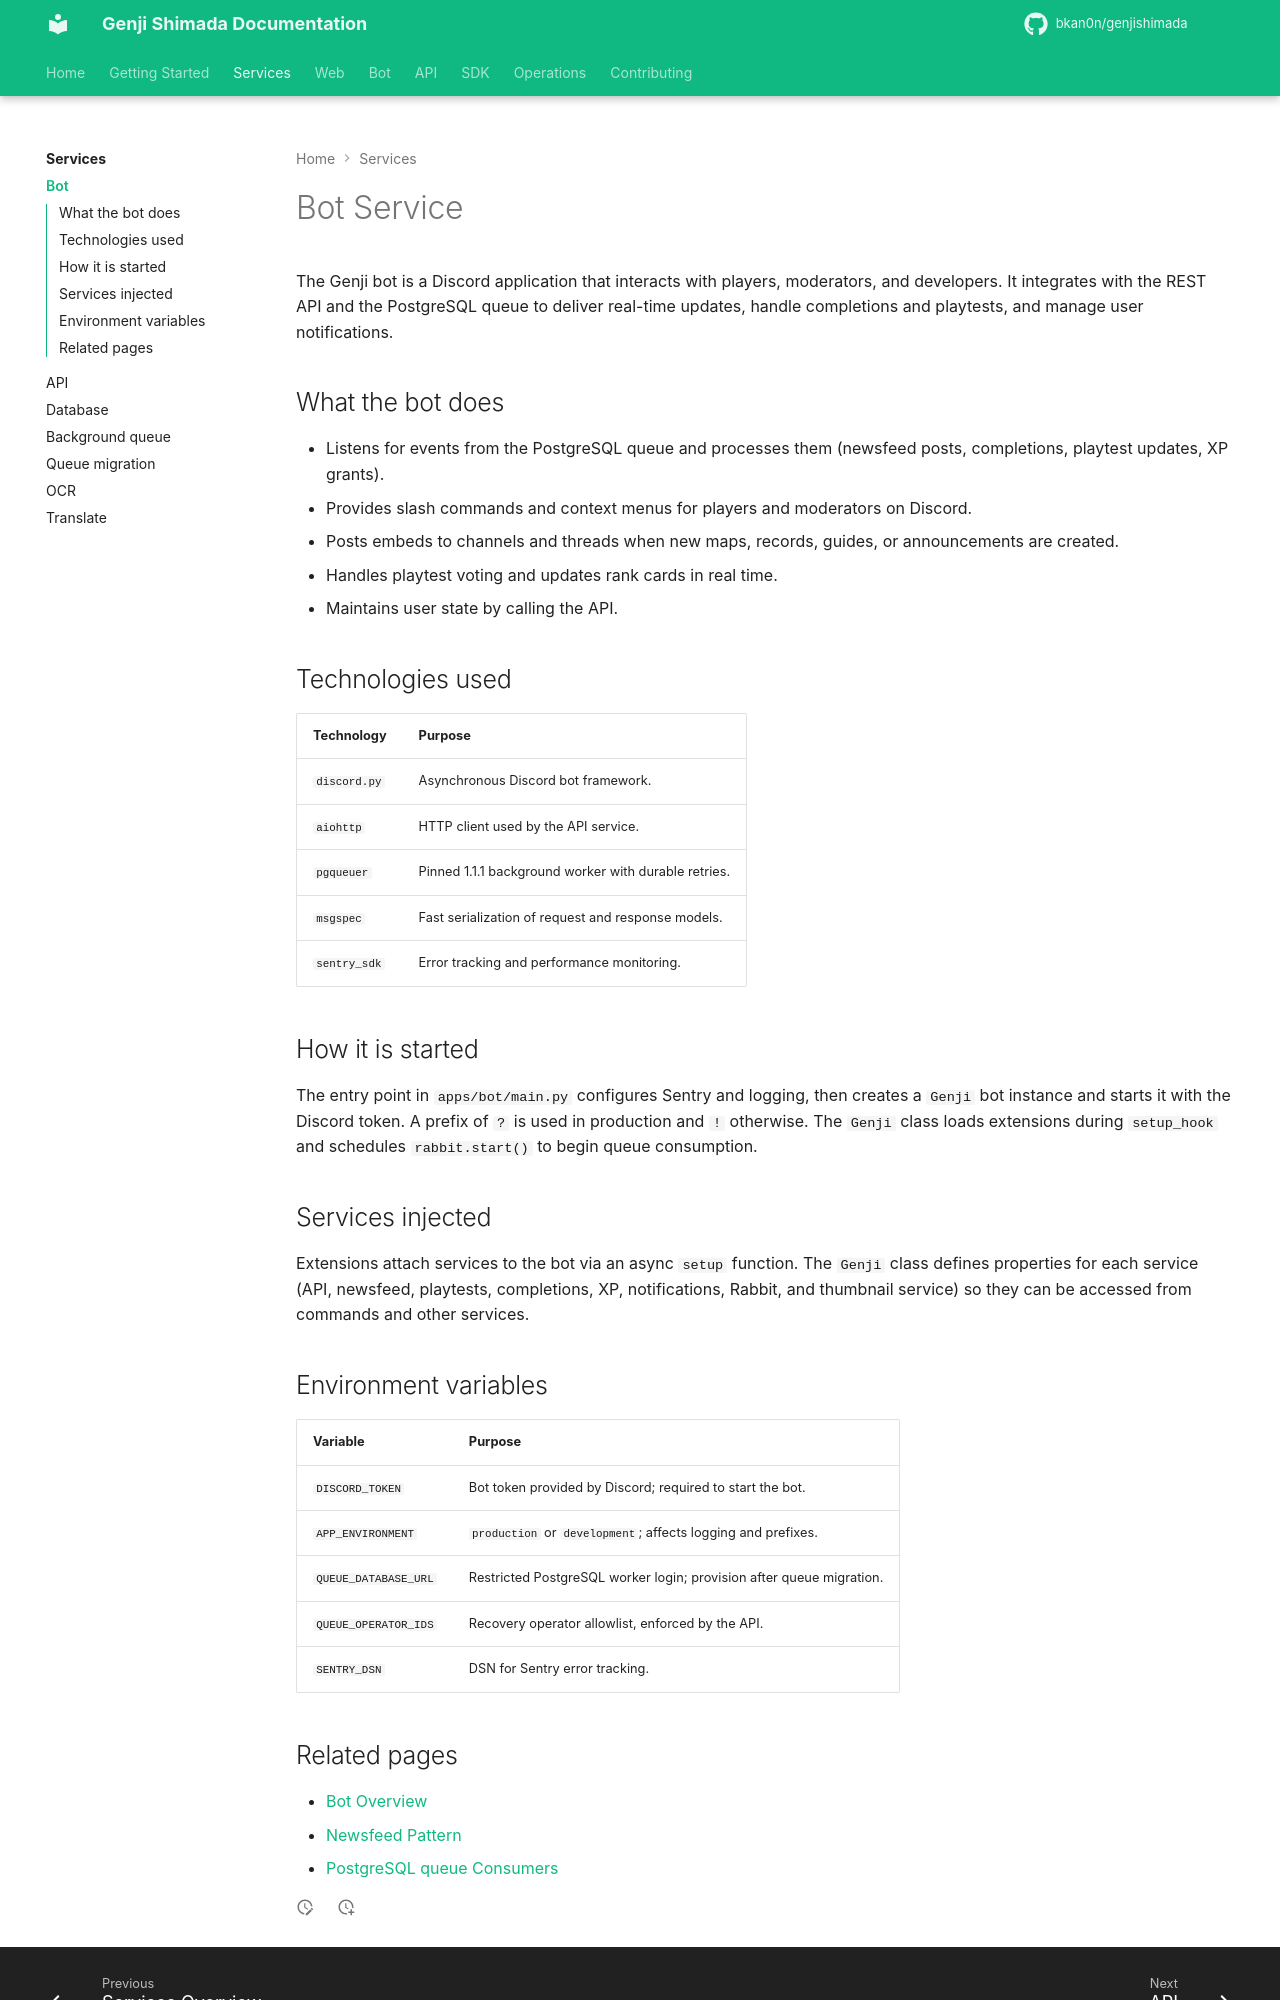

repository: bkan0n/genjishimada · page: services/bot/index.html · generator: mkdocs

# Bot Service

The Genji bot is a Discord application that interacts with players, moderators, and developers.
It integrates with the REST API and the PostgreSQL queue to deliver real-time updates, handle completions and playtests, and manage user notifications.

## What the bot does

- Listens for events from the PostgreSQL queue and processes them (newsfeed posts, completions, playtest updates, XP grants).
- Provides slash commands and context menus for players and moderators on Discord.
- Posts embeds to channels and threads when new maps, records, guides, or announcements are created.
- Handles playtest voting and updates rank cards in real time.
- Maintains user state by calling the API.

## Technologies used

| Technology    | Purpose |
|-------------|---------|
| `discord.py` | Asynchronous Discord bot framework. |
| `aiohttp`    | HTTP client used by the API service. |
| `pgqueuer`   | Pinned 1.1.1 background worker with durable retries. |
| `msgspec`    | Fast serialization of request and response models. |
| `sentry_sdk` | Error tracking and performance monitoring. |

## How it is started

The entry point in `apps/bot/main.py` configures Sentry and logging, then creates a `Genji` bot instance and starts it with the Discord token. A prefix of `?` is used in production and `!` otherwise. The `Genji` class loads extensions during `setup_hook` and schedules `rabbit.start()` to begin queue consumption.

## Services injected

Extensions attach services to the bot via an async `setup` function. The `Genji` class defines properties for each service (API, newsfeed, playtests, completions, XP, notifications, Rabbit, and thumbnail service) so they can be accessed from commands and other services.

## Environment variables

| Variable | Purpose |
|----------|---------|
| `DISCORD_TOKEN` | Bot token provided by Discord; required to start the bot. |
| `APP_ENVIRONMENT` | `production` or `development`; affects logging and prefixes. |
| `QUEUE_DATABASE_URL` | Restricted PostgreSQL worker login; provision after queue migration. |
| `QUEUE_OPERATOR_IDS` | Recovery operator allowlist, enforced by the API. |
| `SENTRY_DSN` | DSN for Sentry error tracking. |
